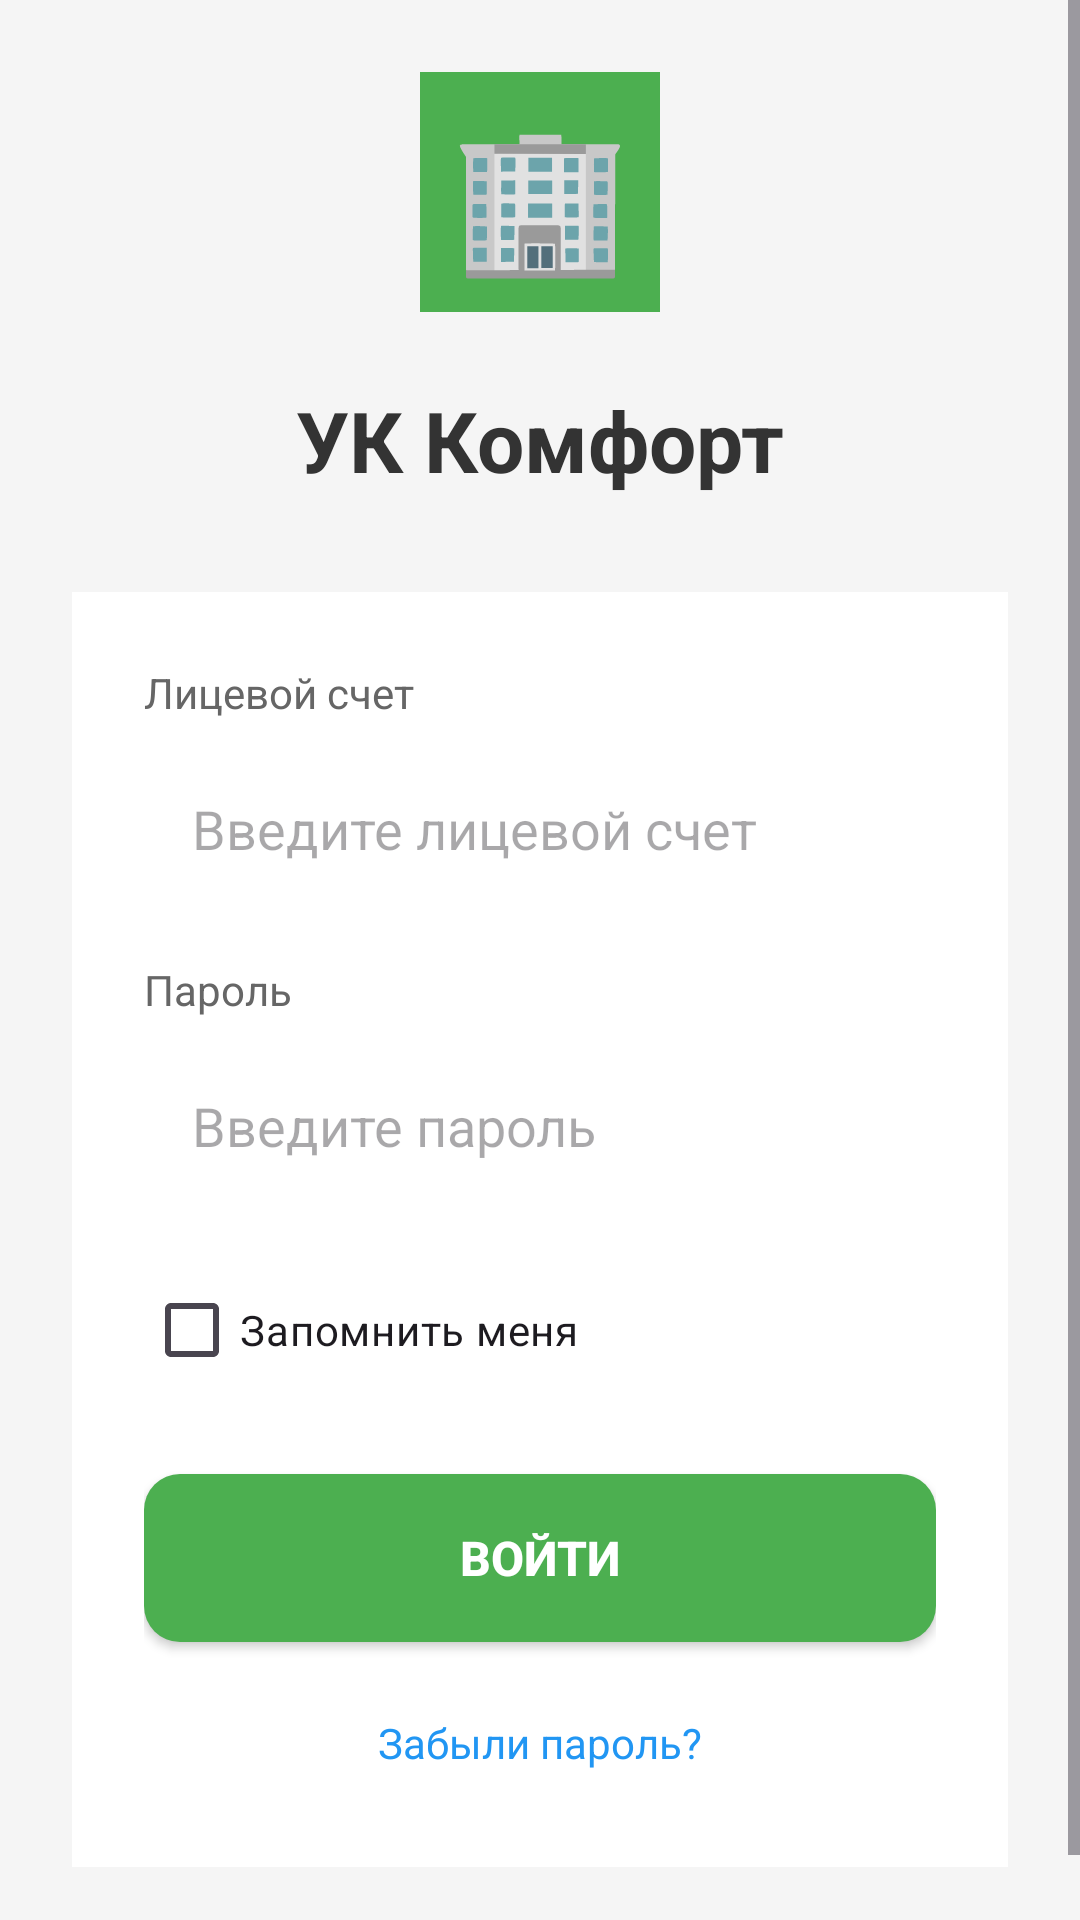

The Android layout XML behind this screen, and the referenced resources:
<!-- AndroidManifest.xml: application theme Theme.ManagementСompany -->
<!-- res/layout/activity_login.xml -->
<?xml version="1.0" encoding="utf-8"?>
<ScrollView xmlns:android="http://schemas.android.com/apk/res/android"
    android:layout_width="match_parent"
    android:layout_height="match_parent"
    android:background="#F5F5F5">

    <LinearLayout
        android:layout_width="match_parent"
        android:layout_height="wrap_content"
        android:orientation="vertical"
        android:padding="24dp"
        android:gravity="center">

        <TextView
            android:layout_width="80dp"
            android:layout_height="80dp"
            android:background="#4CAF50"
            android:gravity="center"
            android:text="🏢"
            android:textSize="48sp"
            android:layout_marginBottom="24dp" />

        <TextView
            android:layout_width="wrap_content"
            android:layout_height="wrap_content"
            android:text="УК Комфорт"
            android:textSize="28sp"
            android:textStyle="bold"
            android:textColor="#333333"
            android:layout_marginBottom="32dp" />

        <LinearLayout
            android:layout_width="match_parent"
            android:layout_height="wrap_content"
            android:orientation="vertical"
            android:padding="24dp"
            android:background="#FFFFFF"
            android:layout_marginBottom="16dp">

            <TextView
                android:layout_width="match_parent"
                android:layout_height="wrap_content"
                android:text="Лицевой счет"
                android:textSize="14sp"
                android:textColor="#666666"
                android:layout_marginBottom="8dp" />

            <EditText
                android:id="@+id/etPersonalAccount"
                android:layout_width="match_parent"
                android:layout_height="56dp"
                android:hint="Введите лицевой счет"
                android:inputType="number"
                android:maxLines="1"
                android:padding="16dp"
                android:background="@drawable/edittext_background"
                android:layout_marginBottom="16dp" />

            <TextView
                android:layout_width="match_parent"
                android:layout_height="wrap_content"
                android:text="Пароль"
                android:textSize="14sp"
                android:textColor="#666666"
                android:layout_marginBottom="8dp" />

            <EditText
                android:id="@+id/etPassword"
                android:layout_width="match_parent"
                android:layout_height="56dp"
                android:hint="Введите пароль"
                android:inputType="textPassword"
                android:maxLines="1"
                android:padding="16dp"
                android:background="@drawable/edittext_background"
                android:layout_marginBottom="8dp" />

            <CheckBox
                android:id="@+id/cbRememberMe"
                android:layout_width="match_parent"
                android:layout_height="wrap_content"
                android:text="Запомнить меня"
                android:layout_marginTop="8dp"
                android:layout_marginBottom="24dp" />

            <Button
                android:id="@+id/btnLogin"
                android:layout_width="match_parent"
                android:layout_height="56dp"
                android:text="Войти"
                android:textSize="16sp"
                android:textColor="@android:color/white"
                android:textStyle="bold"
                android:background="@drawable/button_green" />

            <TextView
                android:id="@+id/tvForgotPassword"
                android:layout_width="wrap_content"
                android:layout_height="wrap_content"
                android:text="Забыли пароль?"
                android:textColor="#2196F3"
                android:textSize="14sp"
                android:layout_marginTop="16dp"
                android:layout_gravity="center_horizontal"
                android:padding="8dp" />

            <ProgressBar
                android:id="@+id/progressBar"
                android:layout_width="wrap_content"
                android:layout_height="wrap_content"
                android:layout_gravity="center"
                android:layout_marginTop="16dp"
                android:visibility="gone" />

        </LinearLayout>

    </LinearLayout>
</ScrollView>
<!-- resources referenced by this layout -->
<resources>
  <!-- drawable button_green (drawable) -->
  <?xml version="1.0" encoding="utf-8"?>
  <selector xmlns:android="http://schemas.android.com/apk/res/android">
      <item android:state_pressed="true">
          <shape android:shape="rectangle">
              <solid android:color="#2E7D32" />
              <corners android:radius="12dp" />
              <padding android:left="16dp" android:right="16dp" android:top="12dp" android:bottom="12dp" />
          </shape>
      </item>
      <item>
          <shape android:shape="rectangle">
              <solid android:color="#4CAF50" />
              <corners android:radius="12dp" />
              <padding android:left="16dp" android:right="16dp" android:top="12dp" android:bottom="12dp" />
          </shape>
      </item>
  </selector>
  <style name="Theme.ManagementСompany" parent="Base.Theme.ManagementСompany" />
  <style name="Base.Theme.ManagementСompany" parent="Theme.Material3.DayNight.NoActionBar">
          
          
      </style>
</resources>
